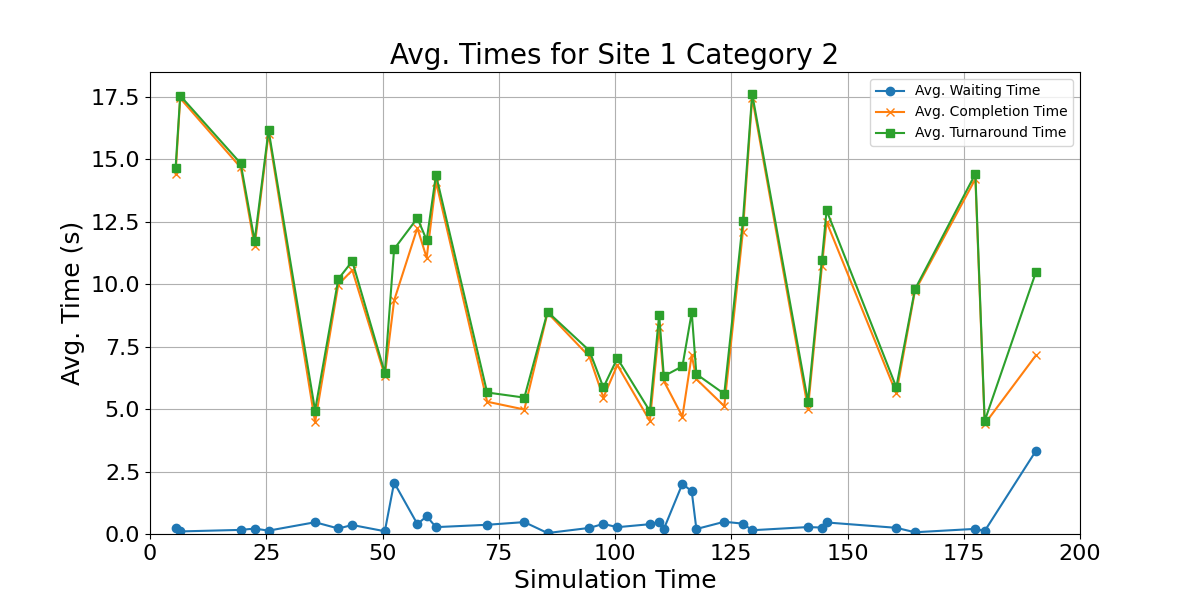

Data behind this chart, as committed beside it:
waiting_times, completion_times, turnaround_time, mid_points
0.2241, 14.42, 14.64, 5.5
0.1027, 17.43, 17.53, 6.5
0.1643, 14.66, 14.83, 19.5
0.2166, 11.51, 11.73, 22.5
0.1343, 16.02, 16.16, 25.5
0.4707, 4.469, 4.939, 35.5
0.2202, 9.981, 10.2, 40.5
0.3599, 10.55, 10.91, 43.5
0.11, 6.335, 6.445, 50.5
2.057, 9.341, 11.4, 52.5
0.3969, 12.24, 12.64, 57.5
0.7094, 11.05, 11.76, 59.5
0.2748, 14.09, 14.37, 61.5
0.3688, 5.292, 5.661, 72.5
0.4761, 4.98, 5.456, 80.5
0.03859, 8.849, 8.887, 85.5
0.2441, 7.09, 7.334, 94.5
0.4044, 5.458, 5.862, 97.5
0.2724, 6.757, 7.03, 100.5
0.392, 4.52, 4.912, 107.5
0.4798, 8.291, 8.771, 109.5
0.1973, 6.116, 6.314, 110.5
2.01, 4.699, 6.709, 114.5
1.706, 7.156, 8.863, 116.5
0.1995, 6.196, 6.396, 117.5
0.4898, 5.115, 5.605, 123.5
0.4145, 12.09, 12.5, 127.5
0.1508, 17.45, 17.6, 129.5
0.2772, 5.02, 5.297, 141.5
0.2573, 10.71, 10.97, 144.5
0.4618, 12.49, 12.95, 145.5
0.2473, 5.624, 5.871, 160.5
0.06933, 9.717, 9.786, 164.5
0.2053, 14.2, 14.41, 177.5
0.1188, 4.4, 4.519, 179.5
3.321, 7.143, 10.46, 190.5
